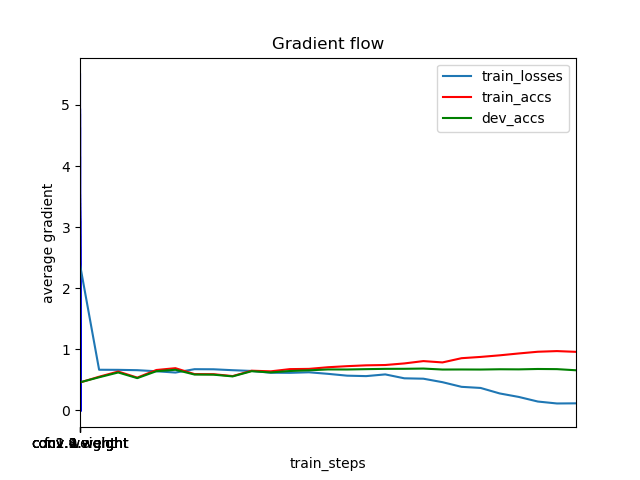

The file beside this chart, header and first rows:
	train_steps	train_losses	train_accs	dev_accs
0	0	0.0	0.5431	0.5432
1	1	2.384	0.4569	0.4598
2	501	0.6654	0.5514	0.5423
3	1001	0.6639	0.6361	0.621
4	1501	0.6584	0.5368	0.5284
5	2001	0.6408	0.6613	0.6415
6	2501	0.6197	0.6912	0.6652
7	3001	0.6745	0.5946	0.5873
8	3501	0.6731	0.5928	0.5848
9	4001	0.6581	0.5617	0.5567
10	4501	0.6459	0.65	0.642
11	5001	0.6168	0.6396	0.6217
12	5501	0.6149	0.6758	0.645
13	6001	0.6239	0.6797	0.6564
14	6501	0.5985	0.7066	0.6706
15	7001	0.5686	0.7242	0.6698
16	7501	0.5613	0.7378	0.6754
17	8001	0.5893	0.743	0.6803
18	8501	0.5254	0.7689	0.681
19	9001	0.5189	0.8072	0.6849
20	9501	0.4619	0.7854	0.6691
21	10001	0.3858	0.8547	0.6699
22	10501	0.3675	0.8755	0.6689
23	11001	0.2775	0.9016	0.6735
24	11501	0.2204	0.9323	0.6717
25	12001	0.145	0.9604	0.678
26	12501	0.1134	0.9709	0.6756
27	13001	0.1157	0.9585	0.657
